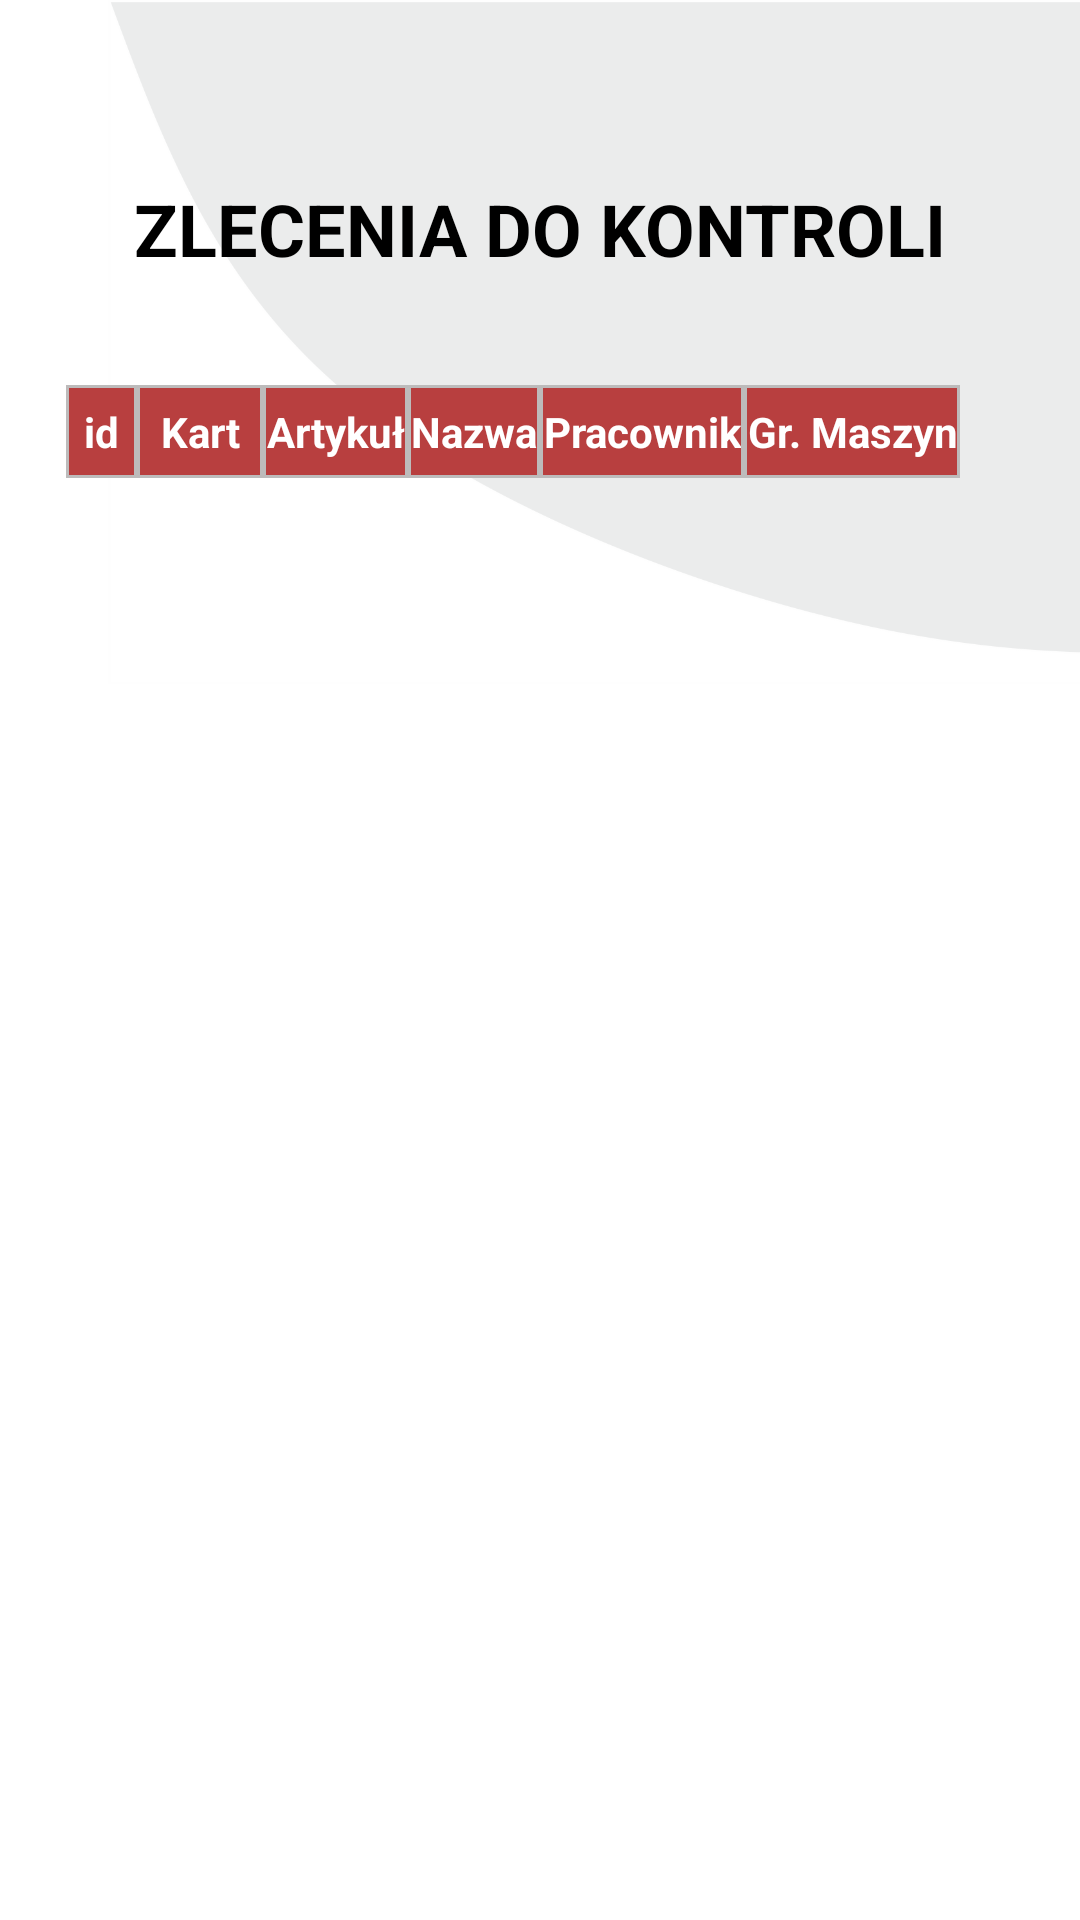

Reconstruct the res/layout file that produces this screen, plus the resources it refers to.
<!-- AndroidManifest.xml: application theme Theme.AppCompat.Light.NoActionBar -->
<!-- res/layout/activity_quality_control_to_check.xml -->
<?xml version="1.0" encoding="utf-8"?>
<androidx.constraintlayout.widget.ConstraintLayout xmlns:android="http://schemas.android.com/apk/res/android"
    xmlns:app="http://schemas.android.com/apk/res-auto"
    xmlns:tools="http://schemas.android.com/tools"
    android:background="#FFFFFF"
    android:layout_width="match_parent"
    android:layout_height="match_parent"
    tools:context=".QualityControlToCheck">

    <ImageView
        android:id="@+id/imageView4"
        android:layout_width="448dp"
        android:layout_height="wrap_content"
        android:layout_marginStart="36dp"
        android:layout_marginLeft="36dp"
        android:adjustViewBounds="true"
        android:cropToPadding="true"
        app:layout_constraintStart_toStartOf="parent"
        app:layout_constraintTop_toTopOf="parent"
        app:srcCompat="@drawable/gray" />

    <TextView
        android:id="@+id/textView4"
        android:layout_width="wrap_content"
        android:layout_height="wrap_content"
        android:layout_marginTop="60dp"
        android:text="@string/toControl"
        android:textAllCaps="true"
        android:textColor="#000000"
        android:textSize="24sp"
        android:textStyle="bold"
        app:layout_constraintEnd_toEndOf="parent"
        app:layout_constraintStart_toStartOf="parent"
        app:layout_constraintTop_toTopOf="parent" />

    <ScrollView
        android:id="@+id/scrollView2"
        android:layout_width="wrap_content"
        android:layout_height="0dp"
        android:layout_marginStart="10dp"
        android:layout_marginLeft="5dp"
        android:layout_marginTop="30dp"
        android:layout_marginEnd="5dp"
        android:layout_marginRight="5dp"
        android:layout_marginBottom="20dp"
        android:layout_weight="1"
        android:clipToPadding="true"
        android:fadeScrollbars="false"
        android:fillViewport="true"
        android:paddingTop="1dp"
        android:paddingBottom="1dp"
        android:scrollbarAlwaysDrawHorizontalTrack="true"
        android:scrollbarAlwaysDrawVerticalTrack="true"
        android:scrollbarStyle="insideInset"
        android:scrollbars="horizontal|vertical"
        app:layout_constraintBottom_toBottomOf="parent"
        app:layout_constraintEnd_toEndOf="parent"
        app:layout_constraintHorizontal_bias="0.666"
        app:layout_constraintStart_toStartOf="parent"
        app:layout_constraintTop_toBottomOf="@+id/textView4"
        app:layout_constraintVertical_bias="0.0">

        <HorizontalScrollView
            android:id="@+id/horizontalView"
            android:layout_width="match_parent"
            android:layout_height="wrap_content"
            android:layout_marginTop="5dip"
            android:scrollbars="horizontal|vertical">

            <TableLayout
                android:id="@+id/qualityToCheckTable"
                android:layout_width="match_parent"
                android:layout_height="wrap_content"
                android:layout_marginStart="10dp"
                android:layout_marginEnd="10dp"
                android:clipChildren="false"
                android:paddingRight="20dp"
                android:paddingBottom="10dp"
                android:stretchColumns="*"
                app:layout_constraintEnd_toEndOf="parent"
                app:layout_constraintHorizontal_bias="1.0"
                app:layout_constraintStart_toStartOf="parent"
                app:layout_constraintTop_toTopOf="parent">


                <TableRow
                    android:id="@+id/qualityToCheckRow"
                    android:layout_width="match_parent"
                    android:layout_height="match_parent"
                    android:background="#BDBBBB"
                    android:baselineAligned="false"
                    android:clipChildren="true"
                    android:clipToPadding="true"
                    android:gravity="center"
                    android:orientation="vertical">

                    <TextView
                        android:id="@+id/id"
                        android:layout_width="wrap_content"
                        android:layout_height="match_parent"
                        android:layout_column="0"
                        android:layout_margin="1dp"
                        android:layout_weight="1"
                        android:background="#BCB81414"
                        android:gravity="center"
                        android:maxWidth="40dp"
                        android:paddingLeft="5dp"
                        android:paddingTop="5dp"
                        android:paddingRight="5dp"
                        android:paddingBottom="5dp"
                        android:text="@string/id_articleNameList"
                        android:textAllCaps="false"
                        android:textColor="#FFFFFF"
                        android:textSize="14sp"
                        android:textStyle="bold"
                        android:typeface="normal" />

                    <TextView
                        android:id="@+id/workCard"
                        android:layout_width="wrap_content"
                        android:layout_height="match_parent"
                        android:layout_column="1"
                        android:layout_margin="1dp"
                        android:layout_weight="1"
                        android:background="#BCB81414"
                        android:gravity="center"
                        android:maxWidth="40dp"
                        android:paddingLeft="5dp"
                        android:paddingTop="5dp"
                        android:paddingRight="5dp"
                        android:paddingBottom="5dp"
                        android:text="@string/workCard"
                        android:textAllCaps="false"
                        android:textColor="#FFFFFF"
                        android:textSize="14sp"
                        android:textStyle="bold"
                        android:typeface="normal" />

                    <TextView
                        android:layout_width="match_parent"
                        android:layout_height="match_parent"
                        android:layout_column="2"
                        android:layout_margin="1dp"
                        android:layout_weight="1"
                        android:background="#BCB81414"
                        android:gravity="center"
                        android:paddingTop="5dp"
                        android:paddingBottom="5dp"
                        android:singleLine="true"
                        android:text="@string/article_stockList"
                        android:textAllCaps="false"
                        android:textColor="#FFFFFF"
                        android:textSize="14sp"
                        android:textStyle="bold"
                        android:typeface="normal"></TextView>

                    <TextView
                        android:layout_width="match_parent"
                        android:layout_height="wrap_content"
                        android:layout_column="3"
                        android:layout_margin="1dp"
                        android:layout_weight="1"
                        android:background="#BCB81414"
                        android:gravity="center"
                        android:paddingTop="5dp"
                        android:paddingBottom="5dp"
                        android:text="@string/artName_stockList"
                        android:textAllCaps="false"
                        android:textColor="#FFFFFF"
                        android:textSize="14sp"
                        android:textStyle="bold"
                        android:typeface="normal"></TextView>

                    <TextView
                        android:layout_width="match_parent"
                        android:layout_height="wrap_content"
                        android:layout_column="4"
                        android:layout_margin="1dp"
                        android:layout_weight="1"
                        android:background="#BCB81414"
                        android:gravity="center"
                        android:paddingTop="5dp"
                        android:paddingBottom="5dp"
                        android:text="@string/employeeQuality"
                        android:textAllCaps="false"
                        android:textColor="#FFFFFF"
                        android:textSize="14sp"
                        android:textStyle="bold"
                        android:typeface="normal"></TextView>

                    <TextView
                        android:layout_width="match_parent"
                        android:layout_height="wrap_content"
                        android:layout_column="5"
                        android:layout_margin="1dp"
                        android:layout_weight="1"
                        android:background="#BCB81414"
                        android:gravity="center"
                        android:paddingTop="5dp"
                        android:paddingBottom="5dp"
                        android:text="@string/machineGroup"
                        android:textAllCaps="false"
                        android:textColor="#FFFFFF"
                        android:textSize="14sp"
                        android:textStyle="bold"
                        android:typeface="normal"></TextView>

                </TableRow>
            </TableLayout>
        </HorizontalScrollView>
    </ScrollView>

    <ImageView
        android:id="@+id/refreshImage"
        android:layout_width="31dp"
        android:layout_height="36dp"
        android:layout_marginTop="16dp"
        android:layout_marginEnd="16dp"
        android:layout_marginRight="16dp"
        app:layout_constraintEnd_toEndOf="parent"
        app:layout_constraintTop_toTopOf="parent"
        app:srcCompat="@drawable/ic_refresh"
        android:onClick="refresh"/>
</androidx.constraintlayout.widget.ConstraintLayout>
<!-- resources referenced by this layout -->
<resources>
  <!-- drawable gray: png bitmap (drawable-xxhdpi, 44304 bytes) -->
  <string name="artName_stockList">Nazwa</string>
  <string name="article_stockList">Artykuł</string>
  <string name="employeeQuality">Pracownik</string>
  <string name="id_articleNameList">id</string>
  <string name="machineGroup">Gr. Maszyn</string>
  <string name="toControl">Zlecenia do kontroli</string>
  <string name="workCard">Karta Pracy</string>
</resources>
